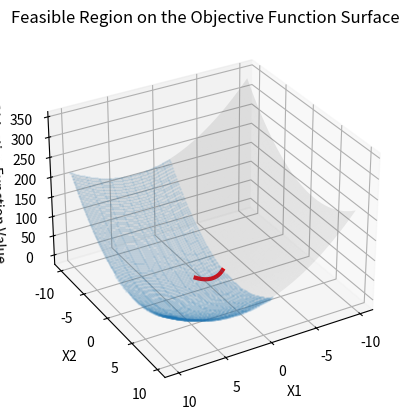

The script that saved this image:
import numpy as np
import matplotlib.pyplot as plt
from mpl_toolkits.mplot3d import Axes3D

# Define the objective function
def objective(x1, x2):
    return (x1 - 3)**2 + (x2 - 3)**2

# Define the inequality constraint
def inequality(x1, x2):
    return 4*x1**2 + 9*x2**2 <= 36

# Define the equality constraint
def equality(x1):
    return (3 - x1**2) / 3

# Create a grid of points for x1 and x2
x1 = np.linspace(-10, 10, 100)
x2 = np.linspace(-10, 10, 100)
X1, X2 = np.meshgrid(x1, x2)

# Compute the objective function values
Z = objective(X1, X2)

# Apply the inequality constraint
ineq_mask = inequality(X1, X2) <= 36

# Apply the domain constraint
domain_mask = X1 >= -1

# Apply both the inequality and domain constraints to define the feasible region
feasible_region_mask = ineq_mask & domain_mask

# Create the plot
fig = plt.figure()
ax = fig.add_subplot(111, projection='3d')

# Plot the surface of the entire objective function with low alpha (transparency)
ax.plot_surface(X1, X2, Z, color='grey', alpha=0.1)

# Overlay the feasible region
X1_feasible = X1[feasible_region_mask]
X2_feasible = X2[feasible_region_mask]
Z_feasible = Z[feasible_region_mask]
ax.scatter(X1_feasible, X2_feasible, Z_feasible,alpha=.1, s=1, depthshade=False)  # Shading feasible region

# Plot the equality constraint as a curve
# Filter the x1 values to ensure x2 is real and within the feasible domain
x1_eq = x1[np.logical_and(x1 >= -1, x1**2 <= 3)]
x2_eq = equality(x1_eq)
Z_eq = objective(x1_eq, x2_eq)
ax.plot(x1_eq, x2_eq, Z_eq, color='red', linewidth=3, label='Equality Constraint')  # Curve for the equality constraint

# Set labels and title
ax.set_xlabel('X1')
ax.set_ylabel('X2')
ax.set_zlabel('Objective Function Value')
ax.set_title('Feasible Region on the Objective Function Surface')

# Rotate the graph to get a better view
ax.view_init(elev=30, azim=60)  # Elevation and azimuthal angles

# Show the plot
plt.show()
